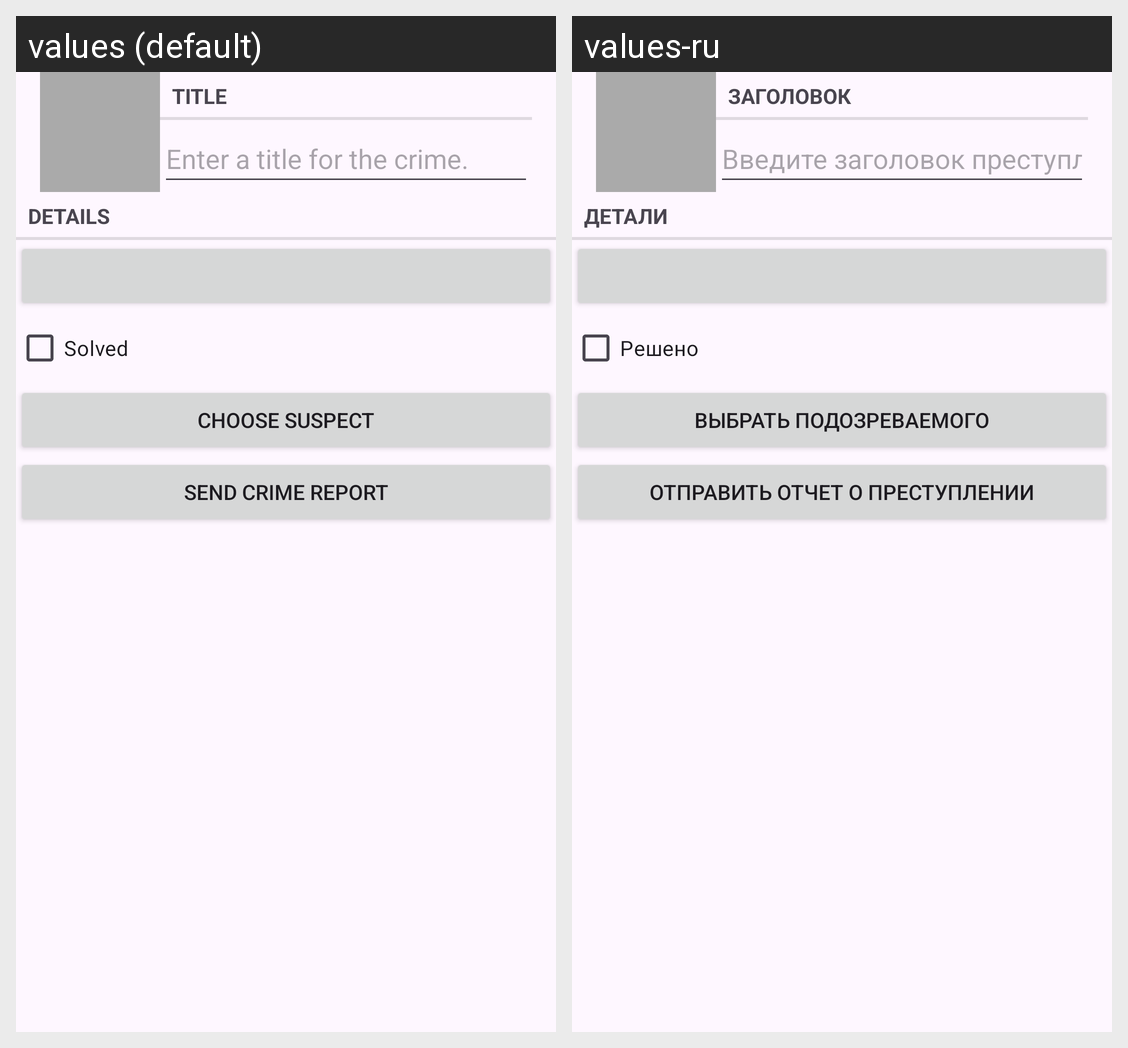

Here is an Android app screen in its default locale and in the app's own translations. Write out the translated-string differences for the strings that appear on this screen.
Android screen res/layout/fragment_crime.xml rendered under 2 locales, left to right: values (default), values-ru. Device: Nexus 5 (rendered at 1080×1920; each locale shown at half size, 540×960, under a caption strip naming it); theme Theme.CrimeIntent.
Strings drawn on this screen, with the default value and each locale's value (text and hints the layout hard-codes, and strings that could not be matched under every locale, appear in the picture but are not listed):

crime_title_label
  values: Title
  values-ru: Заголовок

crime_title_hint
  values: Enter a title for the crime.
  values-ru: Введите заголовок преступления

crime_details_label
  values: Details
  values-ru: Детали

crime_solved_label
  values: Solved
  values-ru: Решено

crime_suspect_text
  values: Choose Suspect
  values-ru: Выбрать подозреваемого

send_crime_report
  values: Send Crime Report
  values-ru: Отправить отчет о преступлении
